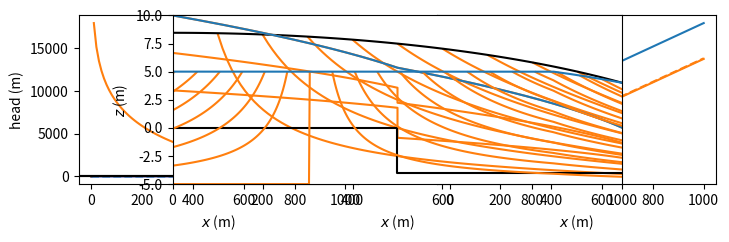

Write Python code to recreate this figure.
#!/usr/bin/env python
# coding: utf-8

# <img src="../part_of_cover_bakker_post.png" width="800px">
# 
# The Python code provided below is from <br>
# **Analytical Groundwater Modeling: Theory and Applications Using Python** <br>
# [redacted]
# ISBN 9781138029392
# 
# The book is published by CRC press and is available [here](https://www.routledge.com/Analytical-Groundwater-Modeling-Theory-and-Applications-using-Python/Bakker-Post/p/book/9781138029392).
# 
# This Notebook is provided under the [MIT license](https://github.com/pythongroundwaterbook/analytic_gw_book/blob/main/LICENSE). 
# 
# [redacted]

# # Steady one-dimensional flow with variable saturated thickness

# In[1]:


get_ipython().run_line_magic('matplotlib', 'inline')
import numpy as np
import matplotlib.pyplot as plt
plt.rcParams["figure.figsize"] = (8, 3) # set default figure size
plt.rcParams["contour.negative_linestyle"] = 'solid' # set default line style
plt.rcParams["figure.autolayout"] = True # same at tight_layout after every plot


# ## Areal recharge between an impermeable boundary and a river

# <img src="figs/fig3.1.png" width=400>

# In[2]:


# parameters
L = 1000 # aquifer length, m
H = 10 # aquifer thickness, m
zb = -5 # aquifer bottom, m
k = 10 # hydraulic conductivity, m/d
n = 0.3 # porosity, -
hL = 4 # specified head at the right boundary, m
N = 0.001  # areal recharge, m/d


# In[3]:


# solution
phiL = 0.5 * k * (hL - zb) ** 2
x = np.linspace(0, L, 100)
phi = -N / 2 * (x ** 2 - L ** 2) + phiL
h = zb + np.sqrt(2 * phi / k)
happrox = -N / (2 * k * H) * (x ** 2 - L ** 2) + hL
Qx = N * x


# In[4]:


# basic plot
plt.subplot(121)
plt.plot(x, h)
plt.plot(x, happrox, 'C0--')
plt.axhline(zb, color='k')
plt.grid()
plt.xlabel('$x$ (m)')
plt.ylabel('head (m)')
plt.subplot(122)
plt.plot(x, Qx)
plt.grid()
plt.xlabel('$x$ (m)')
plt.ylabel('$Q_x$ (m$^2$/d)');


# In[5]:


print(f'flux to left river: {-Qx[0]:.3f} m^2/d')
print(f'flux to right river: {Qx[-1]:.3f} m^2/d')


# In[6]:


# solution
psi = np.zeros((2, len(x)))
psi[1] = -Qx
xg = np.zeros_like(psi)
xg[:] = x
zg = np.zeros_like(psi)
zg[0] = zb
zg[1] = h


# In[7]:


# basic streamline plot
plt.subplot(111, aspect=25)
plt.contour(xg, zg, psi, 10, colors='C1', linestyles='-')
plt.plot(x, h, 'k')
plt.xlabel('$x$ (m)')
plt.ylabel('$z$ (m)');


# In[8]:


# solution
def integral(x):
    a = 2 * phiL / N + L ** 2
    return np.sqrt(a - x ** 2) - np.sqrt(a) * \
           np.arctanh(np.sqrt(a - x ** 2) / np.sqrt(a))

def traveltime(x):
    return n / np.sqrt(N * k) * (integral(L) - integral(x))

x = np.linspace(10, L, 100)
trtime = traveltime(x)


# In[9]:


# basic travel time plot
plt.subplot(121)
plt.plot(x, trtime)
plt.xlabel('starting location (m)')
plt.ylabel('travel time to river (d)')
plt.grid();


# ## Flow over a step in the aquifer base 

# <img src="figs/fig3.2.png" width=400>

# In[10]:


# parameters
k = 10 # hydraulic conductivity, m/d
z0 = 0 # base elevation left section, m
z1 = -4 # base elevation right section, m
L0 = 500 # length of left section, m
L1 = 500 # length of right section, m
L = L0 + L1 # total distance between rivers, m
h0 = 10 # specified head at the left boundary, m
hL = 0 # specified head at the right boundary, m


# In[11]:


# solution
phi0 = 0.5 * k * (h0 - z0)**2
phiL = 0.5 * k * (hL - z1)**2

def hmin(U, L0=L0, z0=z0, phi0=phi0):
    return np.sqrt(2 * (-U * L0 + phi0) / k) + z0

def hplus(U, L1=L1, z1=z1, phiL=phiL):
    return np.sqrt(2 * (U * L1 + phiL) / k) + z1


# In[12]:


# basic plot two conditions
U = np.linspace(0, 1, 100)
plt.subplot(121)
plt.plot(U, hmin(U), label='$h^-$')
plt.plot(U, hplus(U), label='$h^+$')
plt.legend()
plt.xlabel('$U$ (m$^2$/d)')
plt.ylabel('head (m) ')
plt.grid();


# In[13]:


from scipy.optimize import fsolve

def hdiff(U):
    return hmin(U) - hplus(U)

U = fsolve(hdiff, 0.7)[0]  # first value of array returned by fsolve
print(f'U: {U:0.4f} m^2/d')


# In[14]:


# solution
x = np.hstack((np.linspace(0, L0 - 1e-6, 100), np.linspace(L0 + 1e-6, L, 100)))
phi = np.empty_like(x)
phi[x < L0] = -U * x[x < L0] + phi0
phi[x >= L0] = -U * (x[x >= L0] - L) + phiL
h = np.zeros_like(phi)
h[x < L0] = np.sqrt(2 * phi[x < L0] / k) + z0
h[x >= L0] = np.sqrt(2 * phi[x >= L0] / k) + z1
#
psi = np.zeros((2, len(x)))
psi[1] = -U
xg = np.zeros_like(psi)
xg[:] = x
zg = np.zeros_like(xg)
zg[0, :100] = z0
zg[0, 100:] = z1
zg[1] = h


# In[15]:


# basic streamline plot
plt.subplot(111, aspect=25)
plt.contour(xg, zg, psi, np.linspace(-U, 0, 4), colors='C1', linestyles='-')
plt.plot(x, h, 'C0')
plt.plot(x, zg[0], 'k')
plt.xlabel('$x$ (m)')
plt.ylabel(f'$z$ (m) - VE:25x');


# ## Combined confined/unconfined flow with areal recharge

# <img src="figs/fig3.3.png" width=400>

# In[16]:


# parameters
L = 1000 # aquifer length, m
H = 10 # aquifer thickness, m
zb = -5 # aquifer base, m
k = 10 # hydraulic conductivity, m/d
h0 = 6 # specified head at the left boundary, m
hL = 4 # specified head at the right boundary, m
N = 0.001  # areal recharge, m/d


# In[17]:


# solution
C = -0.5 * k * H**2 - k * H * zb
phi0 = k * H * h0 + C
phi1 = 0.5 * k * (hL - zb)**2
phit = 0.5 * k * H**2  # transition potential
x = np.linspace(0, L, 400)
phi = -N / 2 * (x ** 2 - L * x) + (phi1 - phi0) * x / L + phi0
h = np.zeros_like(phi)
h[phi >= phit] = (phi[phi > phit] - C) / (k * H)
h[phi <= phit] = zb + np.sqrt(2 * phi[phi <= phit] / k)
Qx = N * (x - L / 2) - (phi1 - phi0) / L 
happrox = -N / (2 * k * H) * (x ** 2 - L * x) + (hL - h0) * x / L + h0
Qxapprox = N * (x - L / 2) - k * H * (hL - h0) / L 


# In[18]:


# basic plot
plt.subplot(121)
plt.plot(x, h)
plt.plot(x, happrox, 'C0--')
plt.axhline(zb, color='k')
plt.grid()
plt.xlabel('$x$ (m)')
plt.ylabel('head (m)')
plt.subplot(122)
plt.plot(x, Qx)
plt.plot(x, Qxapprox, 'C1--')
plt.grid()
plt.xlabel('$x$ (m)')
plt.ylabel('$Q_x$ (m$^2$/d)');


# In[19]:


print(f'flux to left river: {-Qx[0]:.3f} m^2/d')
print(f'flux to right river: {Qx[-1]:.3f} m^2/d')


# In[20]:


# solution
psi = np.zeros((2, len(x)))
psi[1] = -Qx
xg = np.zeros_like(psi)
xg[:] = x
zg = np.zeros_like(psi)
zg[0] = zb
zg[1] = H + zb
zg[1, h < H + zb] = h[h < H + zb]


# In[21]:


# basic streamline plot
plt.subplot(111, aspect=25)
plt.contour(xg, zg, psi, 20, colors='C1', linestyles='-')
plt.plot(xg[0], zg[1], 'C0')
plt.xlabel('$x$ (m)')
plt.ylabel('$z$ (m)');

